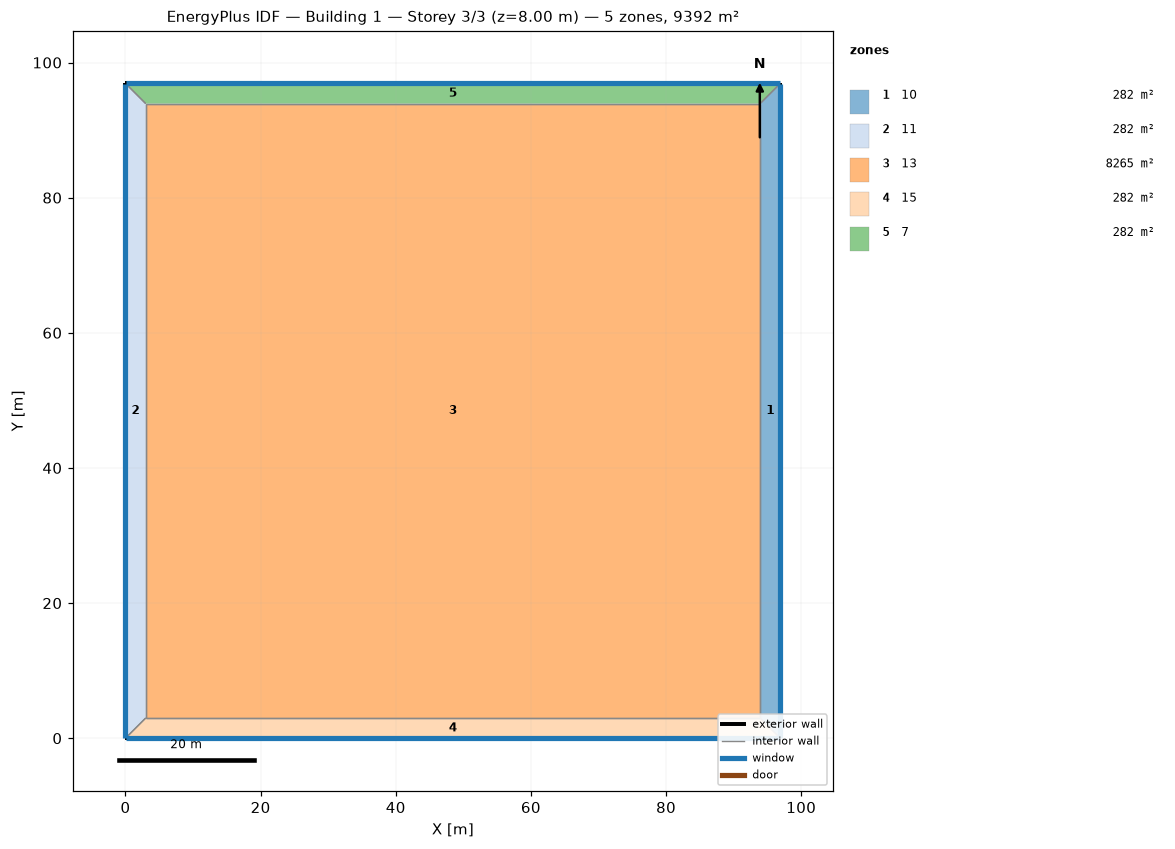
=== STOREY PLAN SPEC (per zone: floor XY polygon, exterior-wall plan segments, windows/doors) ===
zone 1: 10  (281.7 m²)
  floor: (96.91, 96.91) (96.91, 0.00) (93.91, 3.00) (93.91, 93.91)
  exterior wall: (96.91, 0.00) – (96.91, 96.91)  [96.9 m]
    window: (96.91, 0.03) – (96.91, 96.89)  [58.1 m²]
  interior walls: 3
zone 2: 11  (281.7 m²)
  floor: (0.00, 0.00) (0.00, 96.91) (3.00, 93.91) (3.00, 3.00)
  exterior wall: (0.00, 96.91) – (0.00, 0.00)  [96.9 m]
    window: (0.00, 96.89) – (0.00, 0.03)  [58.1 m²]
  interior walls: 3
zone 3: 13  (8265.1 m²)
  floor: (3.00, 3.00) (3.00, 93.91) (93.91, 93.91) (93.91, 3.00)
  interior walls: 4
zone 4: 15  (281.7 m²)
  floor: (96.91, 0.00) (0.00, 0.00) (3.00, 3.00) (93.91, 3.00)
  exterior wall: (0.00, 0.00) – (96.91, 0.00)  [96.9 m]
    window: (0.03, 0.00) – (96.89, 0.00)  [58.1 m²]
  interior walls: 3
zone 5: 7  (281.7 m²)
  floor: (0.00, 96.91) (96.91, 96.91) (93.91, 93.91) (3.00, 93.91)
  exterior wall: (96.91, 96.91) – (0.00, 96.91)  [96.9 m]
    window: (96.89, 96.91) – (0.03, 96.91)  [58.1 m²]
  interior walls: 3

=== DERIVED (storey summary) ===
Building: Building 1
Storey: 3 of 3  (floor level z = 8.00 m)
Storey gross floor area: 9392.0 m²
Zones on this storey: 5
  - 10: floor 281.7 m²; exterior wall 96.9 m (387.6 m²); 1 window(s) 58.1 m²; WWR 15.0%
  - 11: floor 281.7 m²; exterior wall 96.9 m (387.6 m²); 1 window(s) 58.1 m²; WWR 15.0%
  - 13: floor 8265.1 m²
  - 15: floor 281.7 m²; exterior wall 96.9 m (387.6 m²); 1 window(s) 58.1 m²; WWR 15.0%
  - 7: floor 281.7 m²; exterior wall 96.9 m (387.6 m²); 1 window(s) 58.1 m²; WWR 15.0%
Zone adjacency (shared interzone walls):
  - 10 ↔ 13
  - 10 ↔ 15
  - 10 ↔ 7
  - 11 ↔ 13
  - 11 ↔ 15
  - 11 ↔ 7
  - 13 ↔ 15
  - 13 ↔ 7